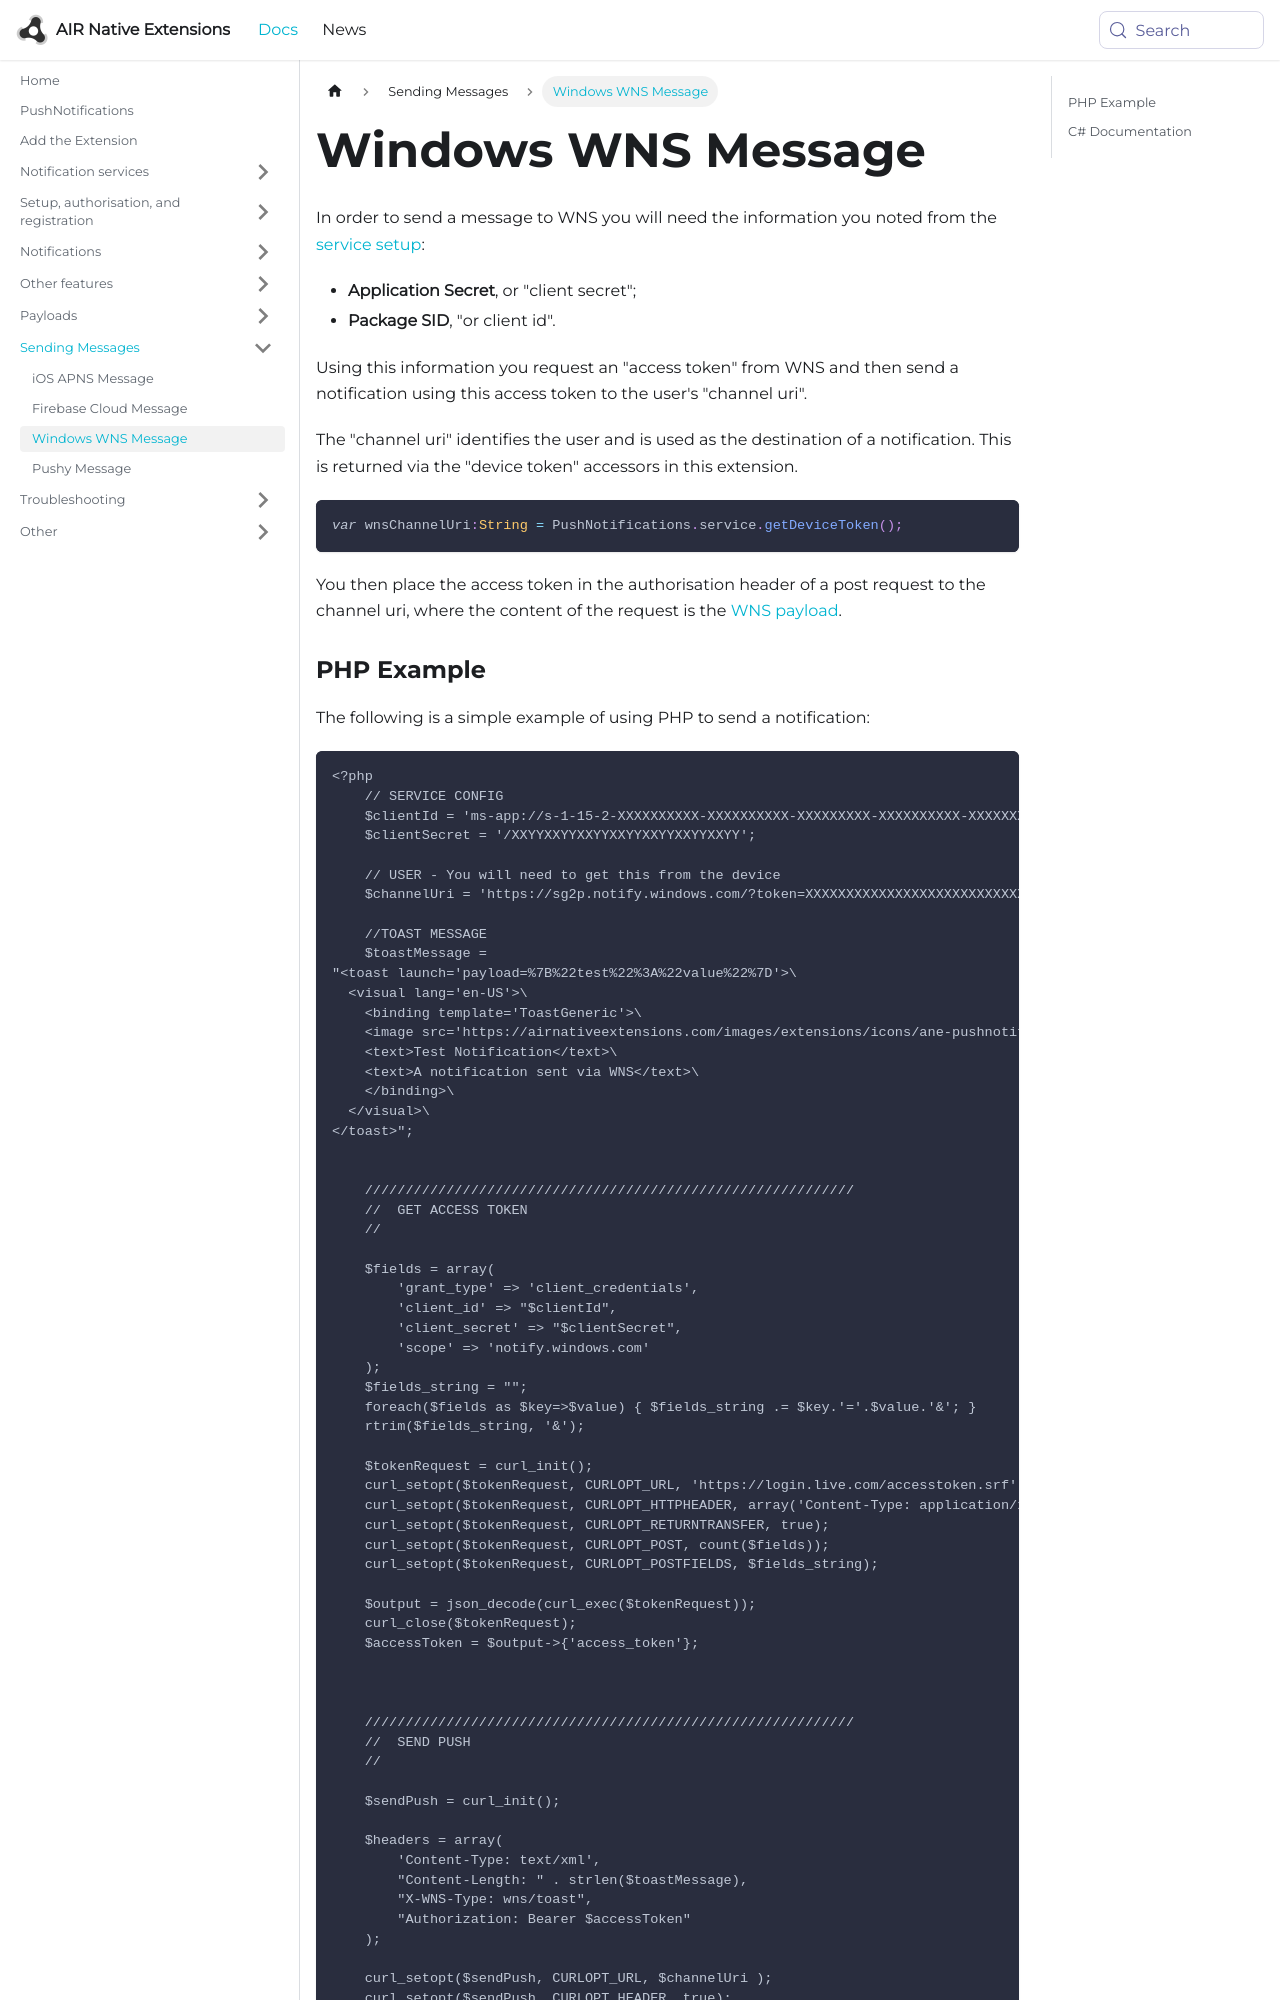

repository: airnativeextensions/nativeextensions-documentation · page: docs/pushnotifications/windows/windows-wns-message/index.html · generator: docusaurus

---
title: Windows WNS Message
sidebar_label: Windows WNS Message
---

In order to send a message to WNS you will need the information you noted from the [service setup](windows-notification-service):

- **Application Secret**, or "client secret";
- **Package SID**, "or client id".

Using this information you request an "access token" from WNS and then send a notification using this access token to the user's "channel uri".


The "channel uri" identifies the user and is used as the destination of a notification. This is returned via the "device token" accessors in this extension.


```actionscript
var wnsChannelUri:String = PushNotifications.service.getDeviceToken();
```

You then place the access token in the authorisation header of a post request to the channel uri, where the content of the request is the [WNS payload](windows-wns-payload).
